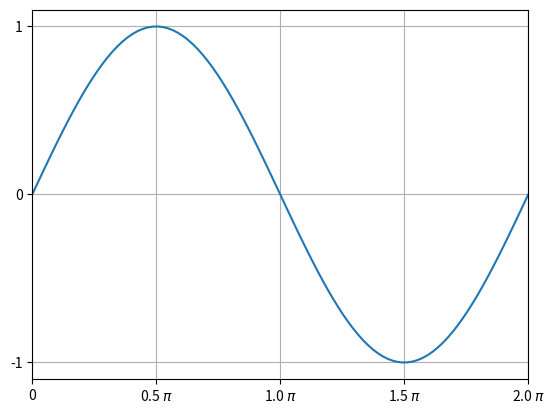

Recreate this plot in Python.
# -*- coding: utf-8 -*-

from __future__ import absolute_import, division, print_function, unicode_literals

import warnings 
warnings.filterwarnings('ignore',category=FutureWarning)

import logging as log
log.basicConfig(
    format='%(asctime)s,%(msecs)d %(levelname)-8s [%(filename)s:%(lineno)04d] %(message)s',
    datefmt='%Y-%m-%d:%H:%M:%S', level=log.INFO
    )

from math import pi
import matplotlib
import matplotlib.pyplot as plt
from matplotlib.ticker import FuncFormatter, MultipleLocator

import matplotlib.colors as mcolors
import numpy as np

f, ax= plt.subplots(1)

x = np.linspace(0, 2*pi, 100 )
y = np.sin(x)

ax.plot( x , y )

ax.set_xlim(0, 2*pi)

ax.set_xticks( [ 0, pi, 2*pi ] )
#x_labels = ['$0$', r'$\pi/4$', r'$\pi/2$', r'$3\pi/4$', r'$\pi$', r'$5\pi/4$', r'$3\pi/2$', r'$7\pi/4$', r'$2\pi$']
#ax.set_xticklabels(x_labels)
ax.set_yticks( [ -1, 0, 1] )
ax.xaxis.set_major_formatter(FuncFormatter( lambda val,pos: f'{val/pi:.1f} $\pi$' if val !=0 else '0'))
ax.xaxis.set_major_locator( MultipleLocator(base=pi/2))

plt.grid( 1 )
plt.show()
